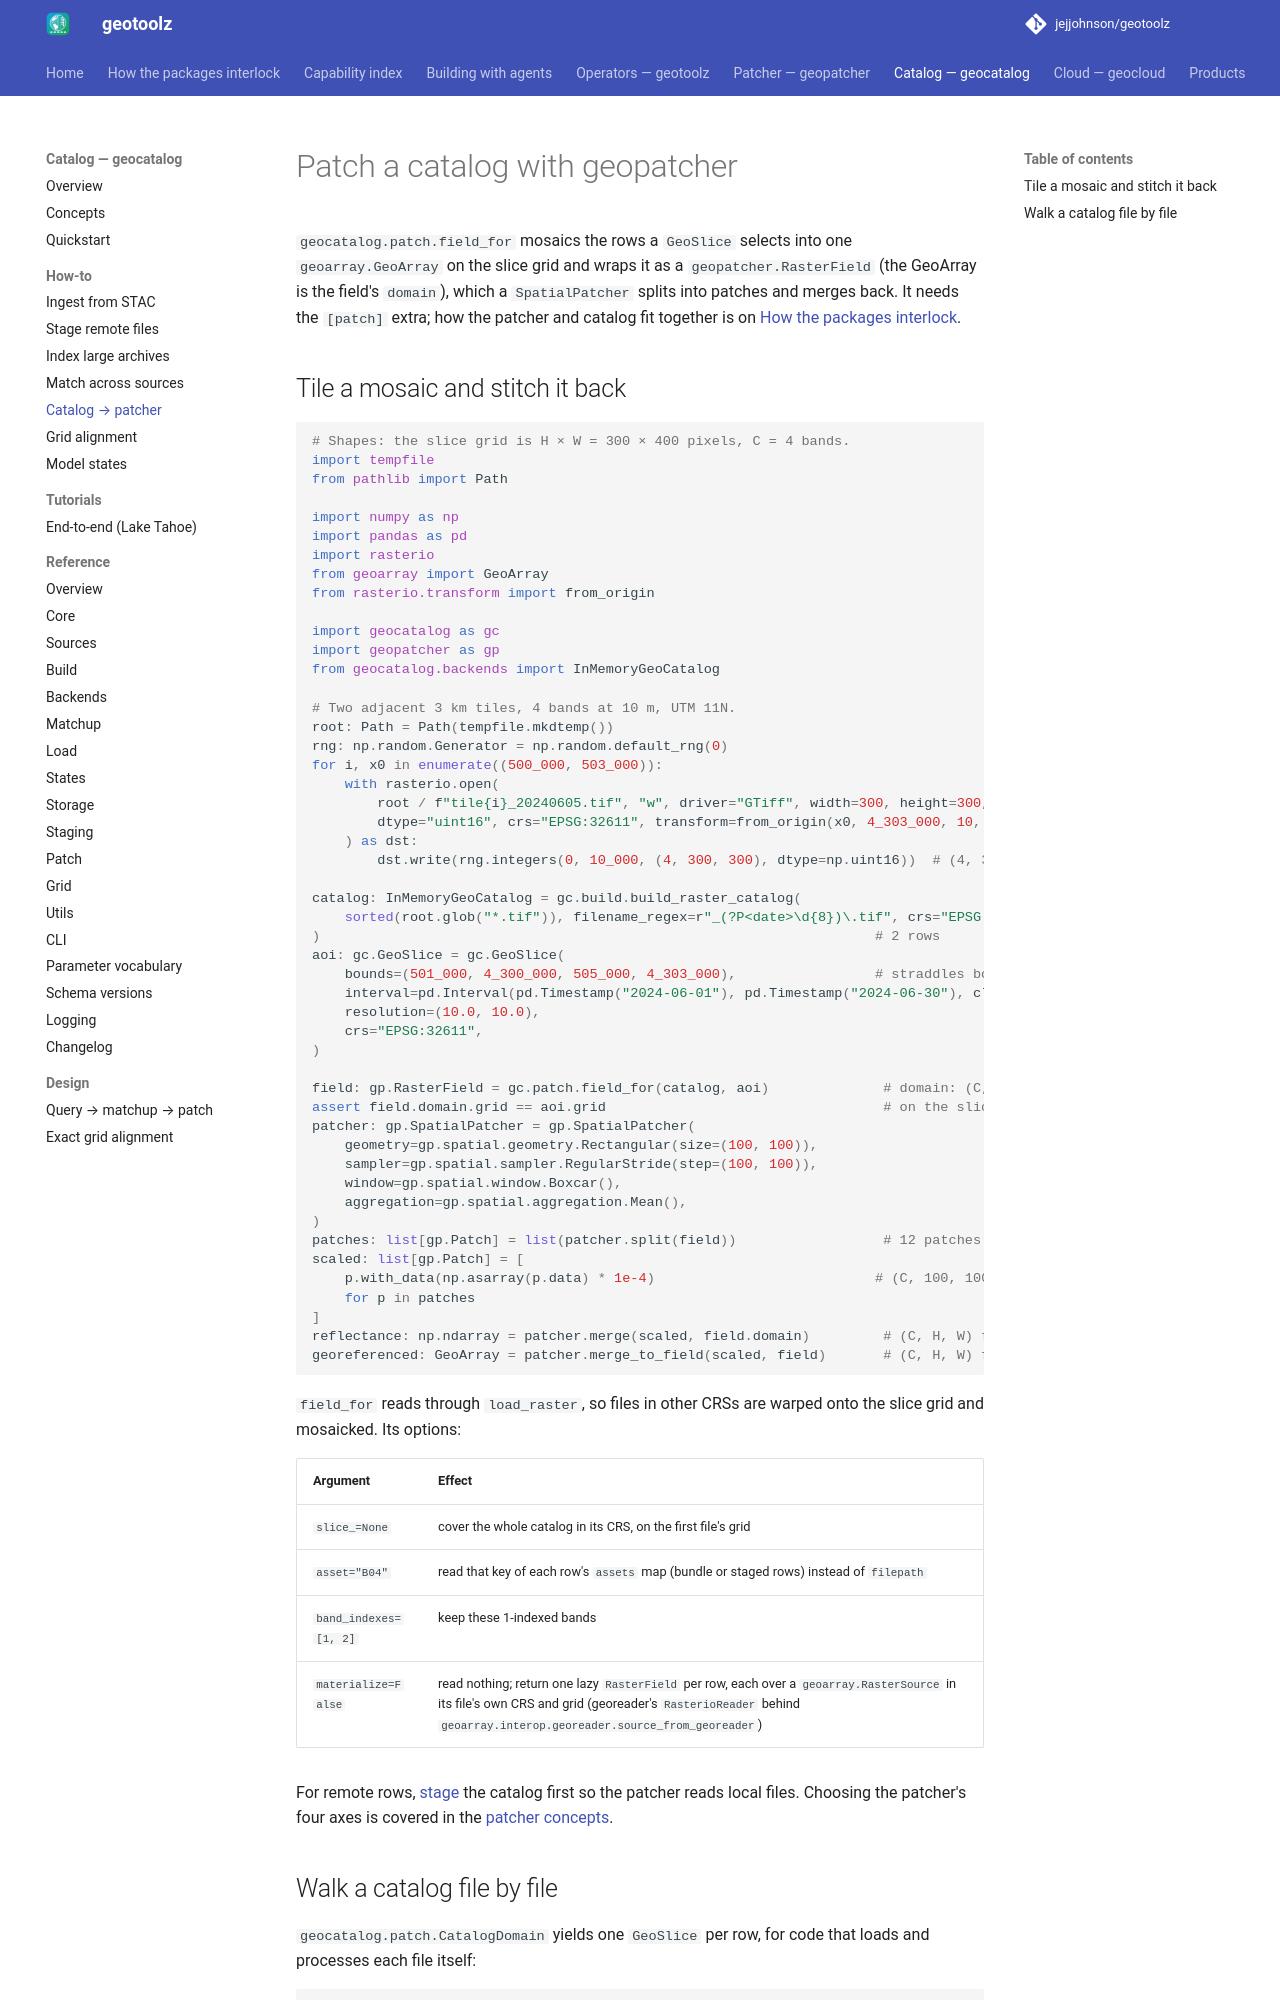

repository: jejjohnson/geotoolz · page: catalog/how-to/catalog-to-patcher/index.html · generator: mkdocs

# Patch a catalog with geopatcher

`geocatalog.patch.field_for` mosaics the rows a `GeoSlice` selects into one
`geoarray.GeoArray` on the slice grid and wraps it as a
`geopatcher.RasterField` (the GeoArray is the field's `domain`), which a
`SpatialPatcher` splits into patches and merges back. It needs the `[patch]` extra; how the patcher and catalog fit
together is on [How the packages interlock](../../geostack.md).

## Tile a mosaic and stitch it back

```python
# Shapes: the slice grid is H × W = 300 × 400 pixels, C = 4 bands.
import tempfile
from pathlib import Path

import numpy as np
import pandas as pd
import rasterio
from geoarray import GeoArray
from rasterio.transform import from_origin

import geocatalog as gc
import geopatcher as gp
from geocatalog.backends import InMemoryGeoCatalog

# Two adjacent 3 km tiles, 4 bands at 10 m, UTM 11N.
root: Path = Path(tempfile.mkdtemp())
rng: np.random.Generator = np.random.default_rng(0)
for i, x0 in enumerate((500_000, 503_000)):
    with rasterio.open(
        root / f"tile{i}_20240605.tif", "w", driver="GTiff", width=300, height=300, count=4,
        dtype="uint16", crs="EPSG:32611", transform=from_origin(x0, 4_303_000, 10, 10),
    ) as dst:
        dst.write(rng.integers(0, 10_000, (4, 300, 300), dtype=np.uint16))  # (4, 300, 300) uint16

catalog: InMemoryGeoCatalog = gc.build.build_raster_catalog(
    sorted(root.glob("*.tif")), filename_regex=r"_(?P<date>\d{8})\.tif", crs="EPSG:32611"
)                                                                    # 2 rows
aoi: gc.GeoSlice = gc.GeoSlice(
    bounds=(501_000, 4_300_000, 505_000, 4_303_000),                 # straddles both tiles
    interval=pd.Interval(pd.Timestamp("2024-06-01"), pd.Timestamp("2024-06-30"), closed="both"),
    resolution=(10.0, 10.0),
    crs="EPSG:32611",
)

field: gp.RasterField = gc.patch.field_for(catalog, aoi)              # domain: (C, H, W) uint16 GeoArray
assert field.domain.grid == aoi.grid                                  # on the slice grid
patcher: gp.SpatialPatcher = gp.SpatialPatcher(
    geometry=gp.spatial.geometry.Rectangular(size=(100, 100)),
    sampler=gp.spatial.sampler.RegularStride(step=(100, 100)),
    window=gp.spatial.window.Boxcar(),
    aggregation=gp.spatial.aggregation.Mean(),
)
patches: list[gp.Patch] = list(patcher.split(field))                  # 12 patches of (C, 100, 100)
scaled: list[gp.Patch] = [
    p.with_data(np.asarray(p.data) * 1e-4)                           # (C, 100, 100) uint16 → float64
    for p in patches
]
reflectance: np.ndarray = patcher.merge(scaled, field.domain)         # (C, H, W) float64
georeferenced: GeoArray = patcher.merge_to_field(scaled, field)       # (C, H, W) float64 on aoi.grid
```

`field_for` reads through `load_raster`, so files in other CRSs are warped
onto the slice grid and mosaicked. Its options:

| Argument | Effect |
| --- | --- |
| `slice_=None` | cover the whole catalog in its CRS, on the first file's grid |
| `asset="B04"` | read that key of each row's `assets` map (bundle or staged rows) instead of `filepath` |
| `band_indexes=[1, 2]` | keep these 1-indexed bands |
| `materialize=False` | read nothing; return one lazy `RasterField` per row, each over a `geoarray.RasterSource` in its file's own CRS and grid (georeader's `RasterioReader` behind `geoarray.interop.georeader.source_from_georeader`) |

For remote rows, [stage](staging.md) the catalog first so the patcher
reads local files. Choosing the patcher's four axes is covered in the
[patcher concepts](../../patcher/concepts.md).
